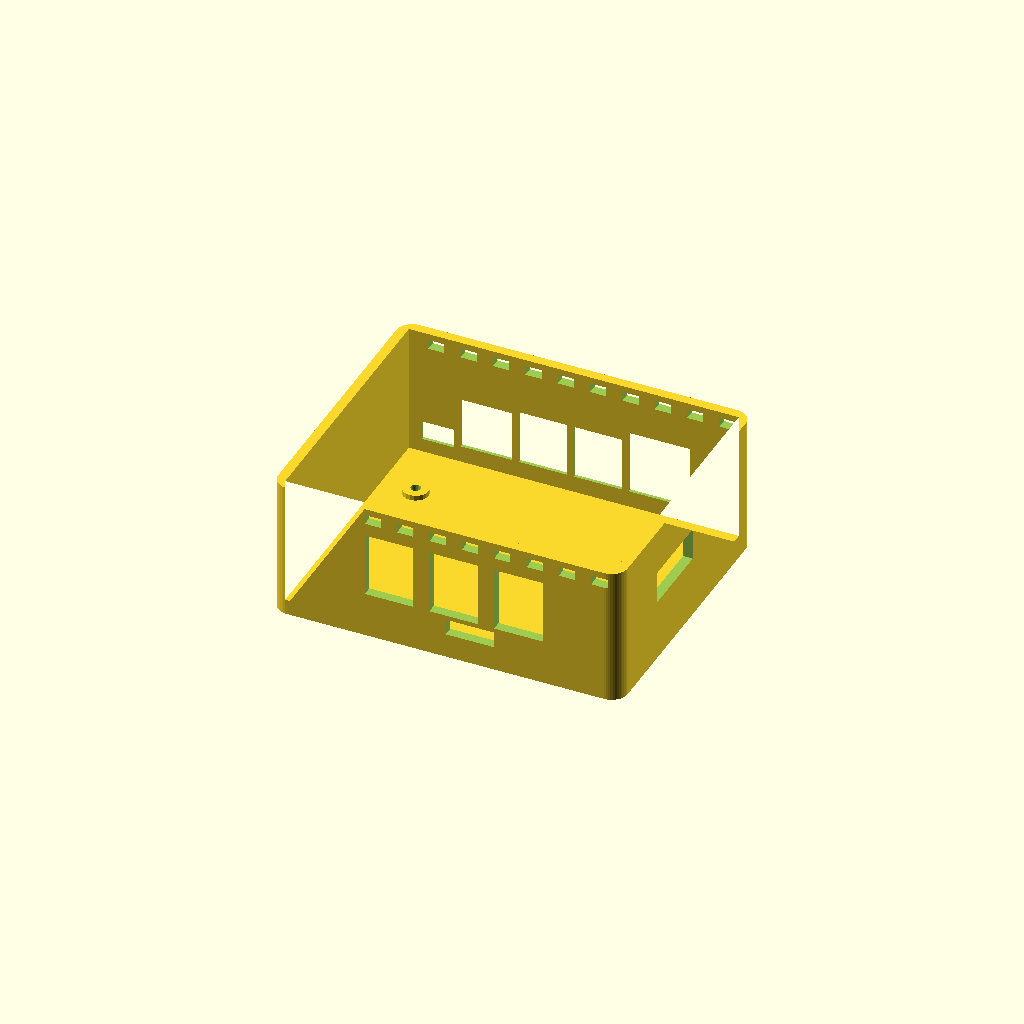
Cell 1: the model at its default parameters.
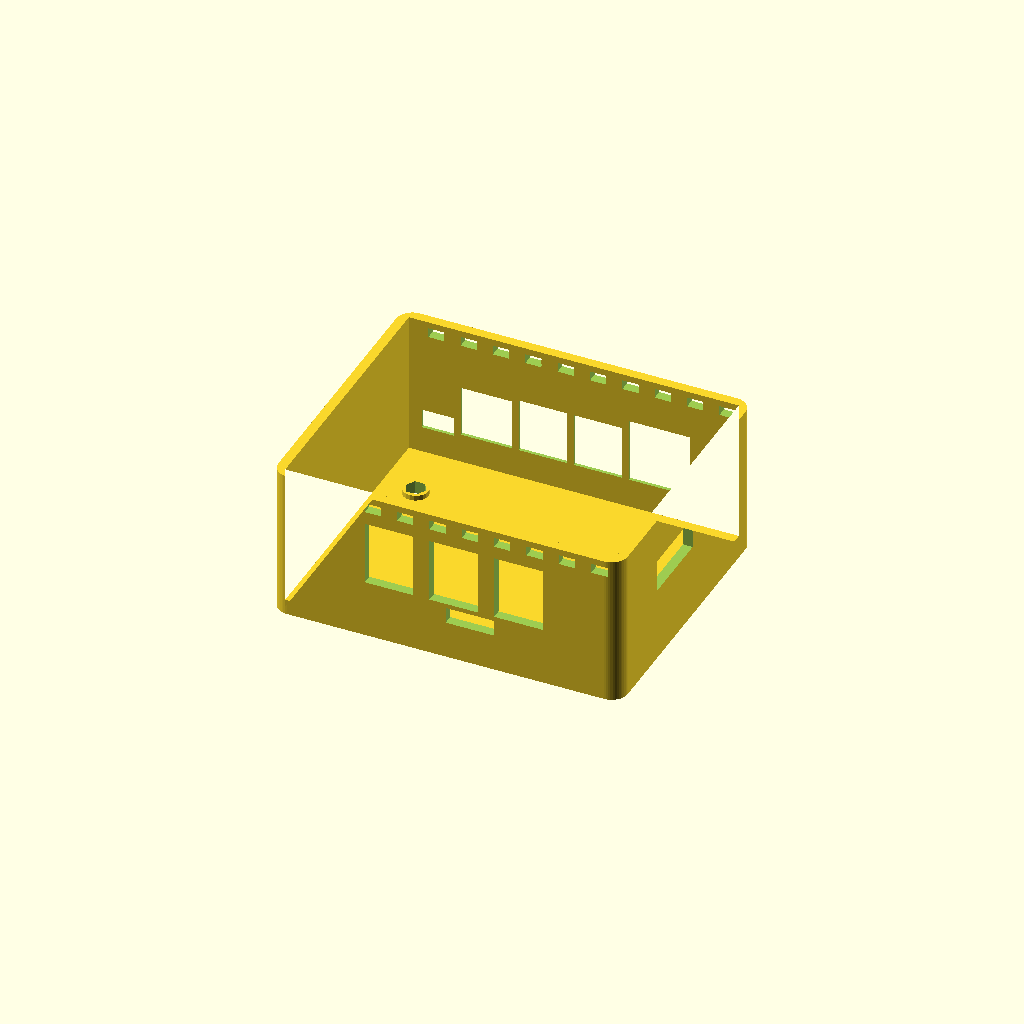
Cell 2: the same model with height = 8.
All cells are drawn from one camera (rotation 55°, 0°, 25°, orthographic, colour scheme Cornfield), so only the parameter changes between them.
Source of the model, JetsonNanoBox/scad/JetsonNanoBox.scad:
height = 4; // not a height of anything - just a constant
screw = 3;//2.5
screw_nut = 6.4;//5.6
// bottom part
difference(){
	union() {
	translate([-1,-1,0])
		cube([102,82,2.4]);

	translate([10,4,2])
		cylinder(2,4,4, $fn=20);	
	translate([10,62,2])
		cylinder(2,4,4, $fn=20);
	translate([96,4,2])
		cylinder(2,4,4, $fn=20);
	translate([96,62,2])
		cylinder(2,4,4, $fn=20);
	} //end of union - bottom

//holes from bottom for M3 nuts
//*
translate([10,4,-2])
		cylinder(height,screw_nut/2,screw_nut/2, $fn=6);
translate([10,62,-2])
		cylinder(height,screw_nut/2,screw_nut/2, $fn=6);
translate([96,4,-2])
		cylinder(height,screw_nut/2,screw_nut/2, $fn=6);
translate([96,62,-2])
		cylinder(height,screw_nut/2,screw_nut/2, $fn=6);

//holes for screw
translate([10,4,0])
		cylinder(12,screw/2,screw/2, $fn=20);
translate([10,62,0])
		cylinder(12,screw/2,screw/2, $fn=20);
translate([96,4,0])
		cylinder(12,screw/2,screw/2, $fn=20);
translate([96,62,0])
		cylinder(12,screw/2,screw/2, $fn=20);

}//end of difference - bottom


//main part - side part
difference(){
linear_extrude(height+39)
	import("../dxf/JetsonNano_out.dxf", $fn=50);

//microUSB
translate([3,75,height+2.6])
	cube([10,15,6]);
//Ethernet
translate([15,75,height+3.6])
	cube([16,15,16]);

//USB3
translate([33,75,height+3.6])
	cube([15,15,17]);

//USB3
translate([50,75,height+3.6])
	cube([15,15,17]);

//HDMI\DP
translate([67,75,height+3.6])
	cube([19,15,20]);

//Power 5V 
translate([90,75,height+3.6])
	cube([9,15,11]);

//thiner I\O side
translate([-4,84,height+0.6])
	minkowski(){
		cube([110,90,26]);
	sphere(2,$fn=32);
	}

//top holes
for (i =[5:10:95]){
	translate([(i),-5,height+34])
		cube([5,90,3]);
	}

// additional cam cable hole(side)
translate([100,20,height+15])
	cube([9,24,10]);

// cooling holes(back)
for (i =[0:20:50]){
	translate([25+i,-8,height+10])
		cube([15,10,20]);
	}

// additional cam cable hole(side)
translate([50,-8,height+3.6])
	cube([15,10,5]);
} //end difference - side()
Parameter table extracted from the source (name, type, default, range or options):
height: number, default 4
screw: number, default 3
screw_nut: number, default 6.4
